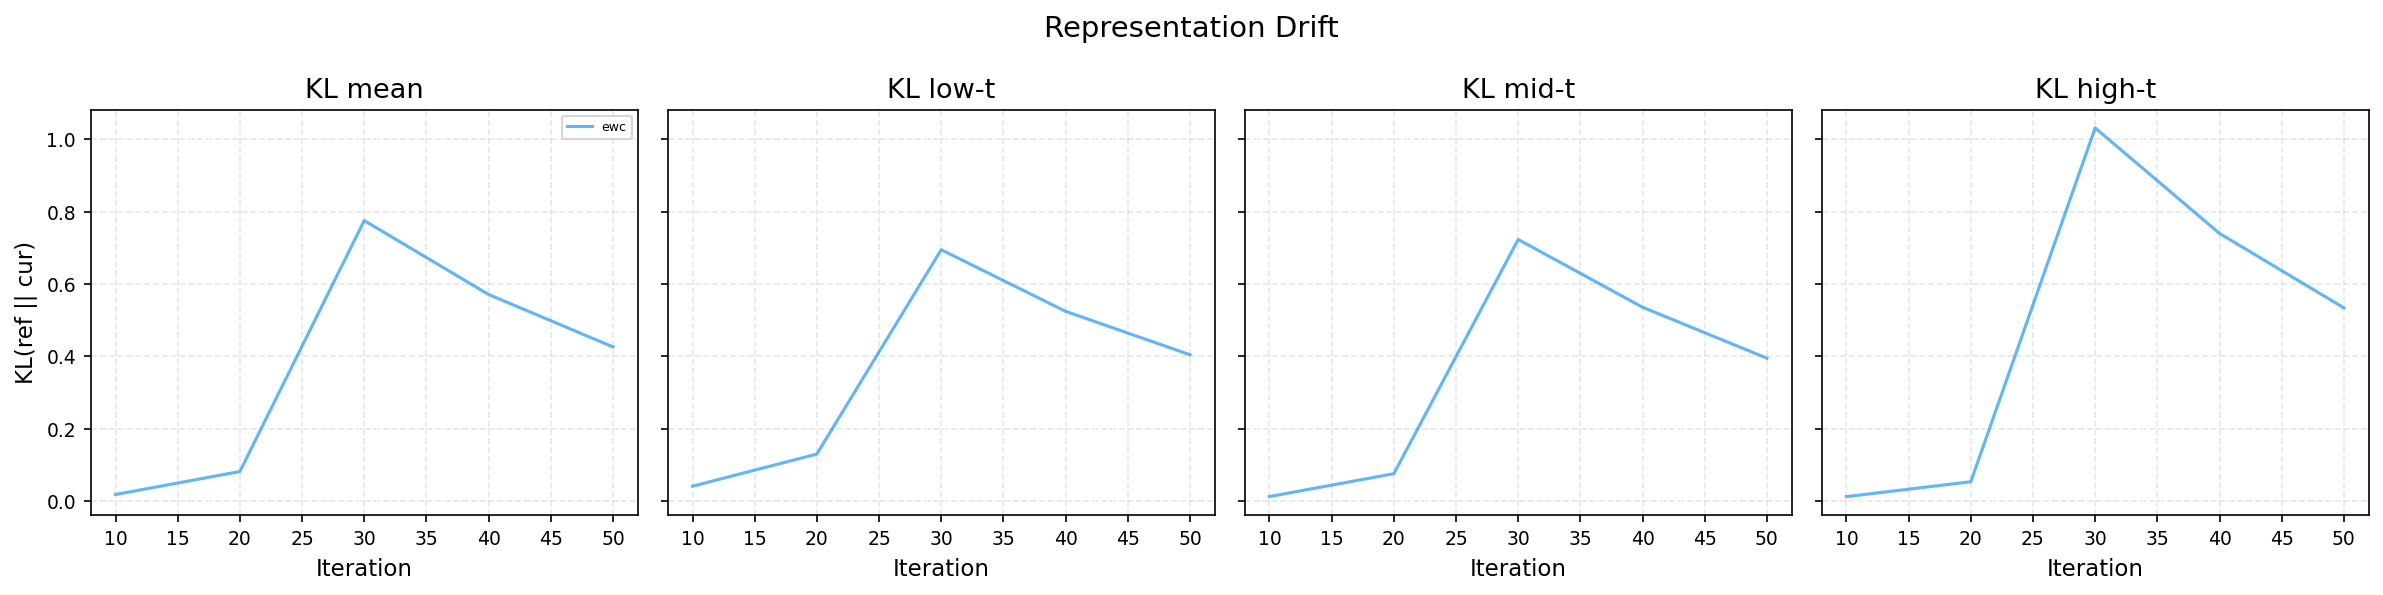

Source data for this figure (header and first rows):
Method, KL_mean, KL_low_t, KL_mid_t, KL_high_t
ewc, 0.089, 0.1253, 0.0671, 0.0551
